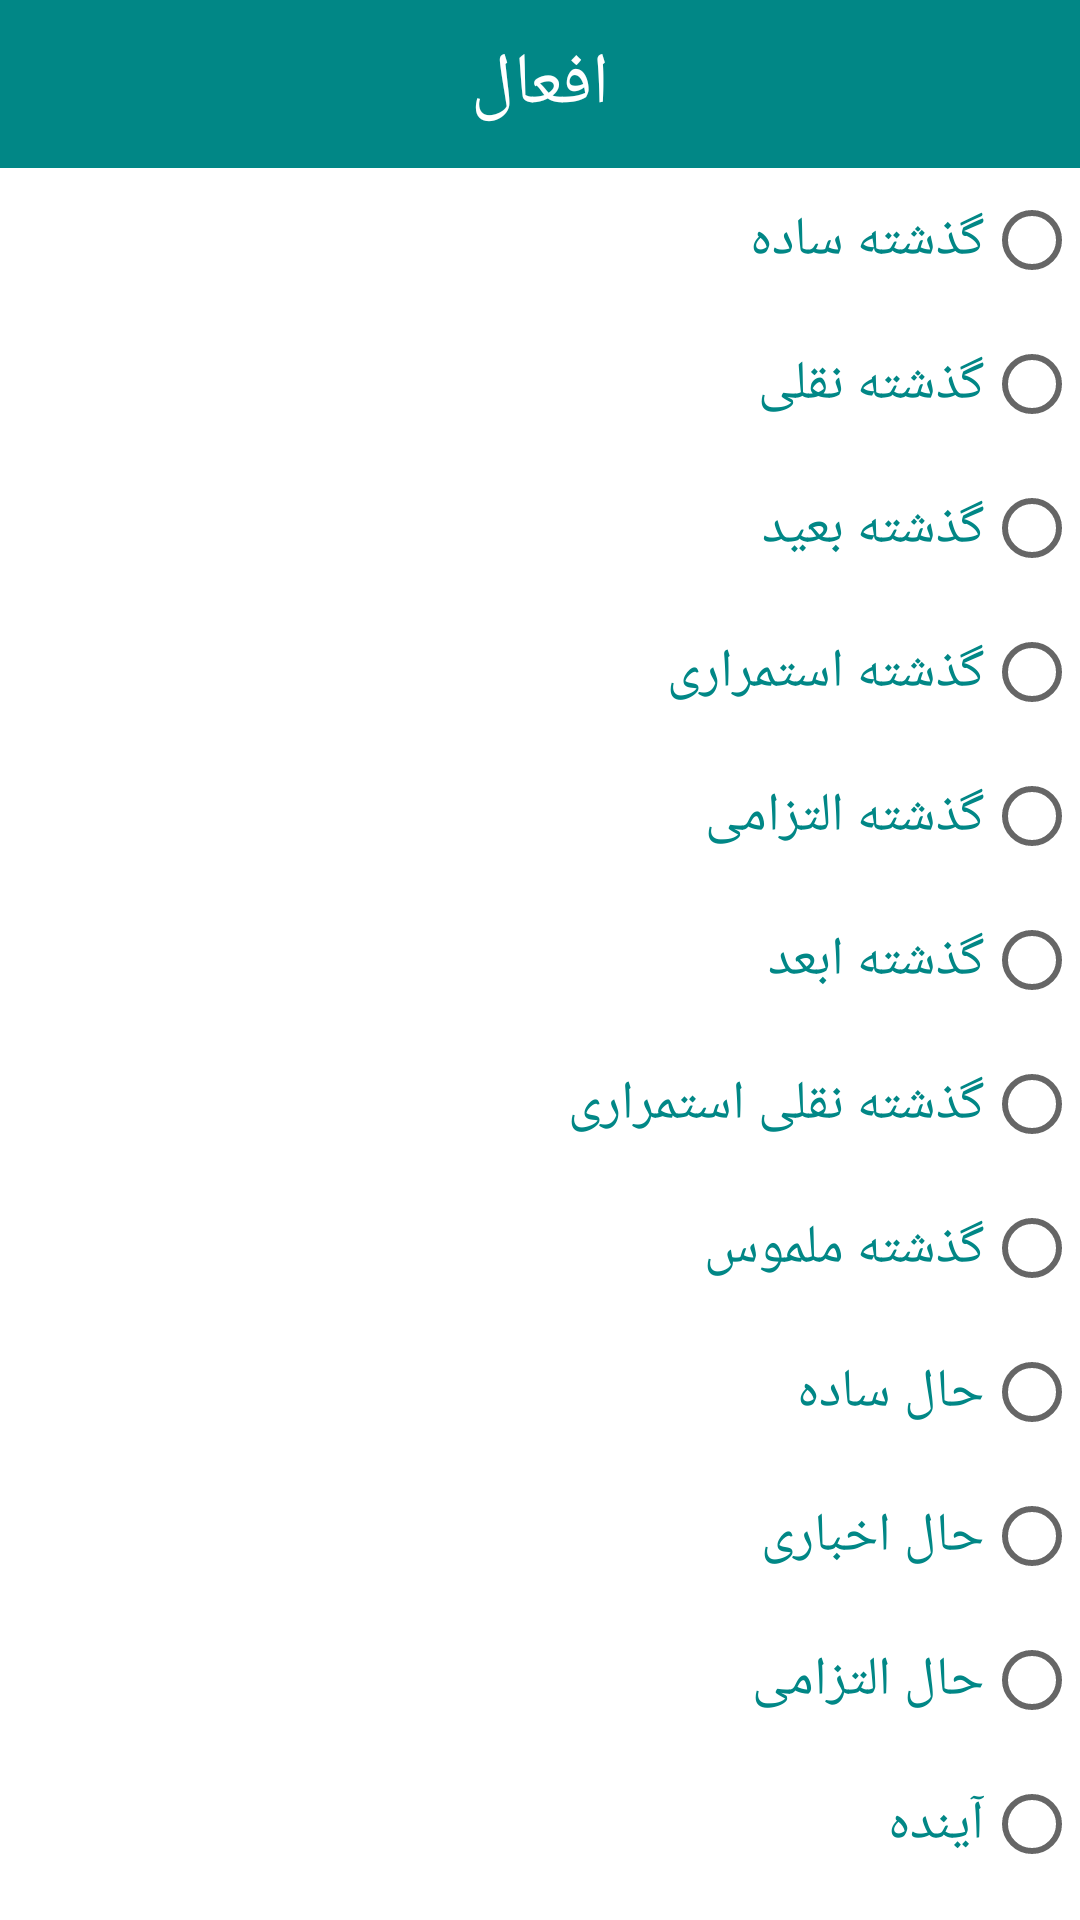

The Android layout XML behind this screen, and the referenced resources:
<!-- AndroidManifest.xml: application theme Theme.MomsDictionary -->
<!-- res/layout/choose_verb.xml -->
<?xml version="1.0" encoding="utf-8"?>
<androidx.constraintlayout.widget.ConstraintLayout xmlns:android="http://schemas.android.com/apk/res/android"
    android:layout_width="match_parent"
    android:layout_height="match_parent"
    xmlns:app="http://schemas.android.com/apk/res-auto">


    <RelativeLayout
        android:layout_width="match_parent"
        android:layout_height="56dp"
        android:id="@+id/rel_toolbar"
        app:layout_constraintTop_toTopOf="parent"
        android:background="@color/teal_700">

        <TextView
            android:layout_width="match_parent"
            android:layout_height="match_parent"
            android:layout_centerInParent="true"
            android:gravity="center"
            android:textColor="@color/white"
            android:textSize="24dp"
            android:text="افعال"
            />

    </RelativeLayout>

    <RadioGroup
        android:layout_width="match_parent"
        android:layout_height="wrap_content"
        app:layout_constraintTop_toBottomOf="@+id/rel_toolbar"
        android:id="@+id/RG_verb"
        >

        <RadioButton
            android:layout_width="match_parent"
            android:layout_height="wrap_content"
            android:layoutDirection="rtl"
            android:textSize="18sp"
            android:text="گذشته ساده"
            android:id="@+id/simple_past"
            android:textColor="@color/teal_700"/>

        <RadioButton
            android:layout_width="match_parent"
            android:layout_height="wrap_content"
            android:layoutDirection="rtl"
            android:textSize="18sp"
            android:text="گذشته نقلی"
            android:id="@+id/present_perfect"
            android:textColor="@color/teal_700"/>

        <RadioButton
            android:layout_width="match_parent"
            android:layout_height="wrap_content"
            android:layoutDirection="rtl"
            android:textSize="18sp"
            android:text="گذشته بعید"
            android:id="@+id/past_perfect"
            android:textColor="@color/teal_700"/>

        <RadioButton
            android:layout_width="match_parent"
            android:layout_height="wrap_content"
            android:layoutDirection="rtl"
            android:textSize="18sp"
            android:text="گذشته استمراری"
            android:id="@+id/past_continues"
            android:textColor="@color/teal_700"/>

        <RadioButton
            android:layout_width="match_parent"
            android:layout_height="wrap_content"
            android:layoutDirection="rtl"
            android:textSize="18sp"
            android:text="گذشته التزامی"
            android:id="@+id/subjunctive"
            android:textColor="@color/teal_700"/>


        <RadioButton
            android:layout_width="match_parent"
            android:layout_height="wrap_content"
            android:layoutDirection="rtl"
            android:textSize="18sp"
            android:text="گذشته ابعد"
            android:id="@+id/very_past_perfect"
            android:textColor="@color/teal_700"/>


        <RadioButton
            android:layout_width="match_parent"
            android:layout_height="wrap_content"
            android:layoutDirection="rtl"
            android:textSize="18sp"
            android:text="گذشته نقلی استمراری"
            android:id="@+id/present_perfect_continues"
            android:textColor="@color/teal_700"/>


        <RadioButton
            android:layout_width="match_parent"
            android:layout_height="wrap_content"
            android:layoutDirection="rtl"
            android:textSize="18sp"
            android:text="گذشته ملموس"
            android:id="@+id/malmoos_past"
            android:textColor="@color/teal_700"/>


        <RadioButton
            android:layout_width="match_parent"
            android:layout_height="wrap_content"
            android:layoutDirection="rtl"
            android:textSize="18sp"
            android:text="حال ساده"
            android:id="@+id/simple_present"
            android:textColor="@color/teal_700"/>


        <RadioButton
            android:layout_width="match_parent"
            android:layout_height="wrap_content"
            android:layoutDirection="rtl"
            android:textSize="18sp"
            android:text="حال اخباری"
            android:id="@+id/present_continues"
            android:textColor="@color/teal_700"/>

        <RadioButton
            android:layout_width="match_parent"
            android:layout_height="wrap_content"
            android:layoutDirection="rtl"
            android:textSize="18sp"
            android:text="حال التزامی"
            android:id="@+id/modals_present"
            android:textColor="@color/teal_700"/>

        <RadioButton
            android:layout_width="match_parent"
            android:layout_height="wrap_content"
            android:layoutDirection="rtl"
            android:textSize="18sp"
            android:text="آینده"
            android:id="@+id/future"
            android:textColor="@color/teal_700"/>




    </RadioGroup>


</androidx.constraintlayout.widget.ConstraintLayout>
<!-- resources referenced by this layout -->
<resources>
  <color name="teal_700">#FF018786</color>
  <color name="white">#FFFFFFFF</color>
  <style name="Theme.MomsDictionary" parent="Theme.MaterialComponents.DayNight.NoActionBar">
          
          <item name="colorPrimary">@color/teal_700</item>
          <item name="colorPrimaryVariant">@color/purple_700</item>
          <item name="colorOnPrimary">@color/white</item>
          
          <item name="colorSecondary">@color/teal_200</item>
          <item name="colorSecondaryVariant">@color/teal_700</item>
          <item name="colorOnSecondary">@color/black</item>
          
          <item name="android:statusBarColor" tools:targetApi="l">?attr/colorPrimaryVariant</item>
          
      </style>
  <color name="purple_700">#FF3700B3</color>
  <color name="teal_200">#FF03DAC5</color>
  <color name="black">#FF000000</color>
</resources>
